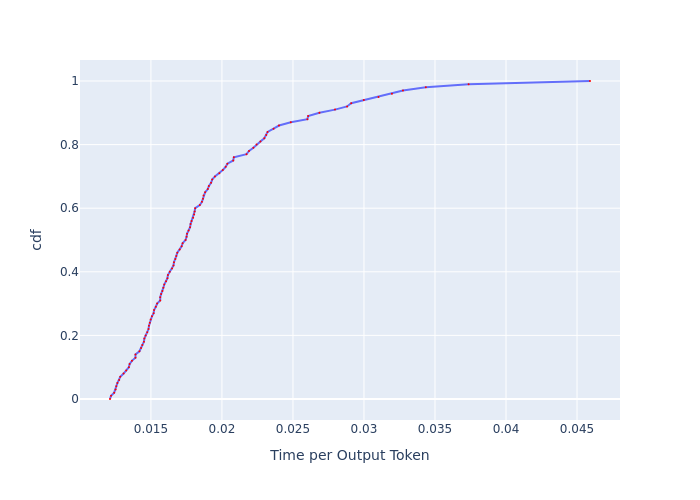

The table this chart was drawn from, first rows:
, cdf, Time per Output Token
0, 0.0, 0.01212
1, 0.01, 0.01219
2, 0.02, 0.01241
3, 0.03, 0.01251
4, 0.04, 0.01256
5, 0.05, 0.01264
6, 0.06, 0.01277
7, 0.07, 0.01284
8, 0.08, 0.01308
9, 0.09, 0.01326
10, 0.1, 0.01345
11, 0.11, 0.0135
12, 0.12, 0.01366
13, 0.13, 0.01391
14, 0.14, 0.01391
15, 0.15, 0.01419
16, 0.16, 0.01431
17, 0.17, 0.01439
18, 0.18, 0.01451
19, 0.19, 0.01454
20, 0.2, 0.01463
21, 0.21, 0.01474
22, 0.22, 0.01483
23, 0.23, 0.01486
24, 0.24, 0.01492
25, 0.25, 0.01498
26, 0.26, 0.01507
27, 0.27, 0.01519
28, 0.28, 0.01522
29, 0.29, 0.01534
30, 0.3, 0.01544
31, 0.31, 0.01565
32, 0.32, 0.01565
33, 0.33, 0.01572
34, 0.34, 0.01581
35, 0.35, 0.01588
36, 0.36, 0.01594
37, 0.37, 0.01607
38, 0.38, 0.01616
39, 0.39, 0.0162
40, 0.4, 0.01633
41, 0.41, 0.01649
42, 0.42, 0.01659
43, 0.43, 0.01662
44, 0.44, 0.01672
45, 0.45, 0.01679
46, 0.46, 0.01686
47, 0.47, 0.01703
48, 0.48, 0.01716
49, 0.49, 0.01723
50, 0.5, 0.01744
51, 0.51, 0.01751
52, 0.52, 0.01754
53, 0.53, 0.01765
54, 0.54, 0.01776
55, 0.55, 0.01779
56, 0.56, 0.01786
57, 0.57, 0.01797
58, 0.58, 0.01804
59, 0.59, 0.01808
... 41 more rows
